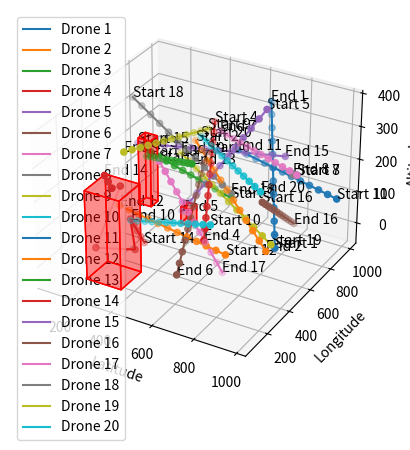

Python code for this plot:
import numpy as np
import matplotlib.pyplot as plt
import random
from itertools import product, combinations
from mpl_toolkits.mplot3d.art3d import Poly3DCollection
import math

class Drone:
    def __init__(self, start, end, ceiling, floor, min_velocity, max_velocity):
        self.start = np.array(start)
        self.end = np.array(end)
        self.ceiling = ceiling
        self.floor = floor
        self.min_velocity = min_velocity
        self.max_velocity = max_velocity
        self.route = [self.start, self.end]
        self.height = random.uniform(self.floor, self.ceiling)
        
    def generate_waypoints(self, num_waypoints=10):
        waypoints = []
        for i in range(1, num_waypoints + 1):
            waypoint = self.start + (self.end - self.start) * i / (num_waypoints + 1)
            waypoints.append(waypoint)
        self.route = [self.start] + waypoints + [self.end]

class Obstacle:
    def __init__(self, center, size):
        self.vertices = self.generate_hexahedron(center, size)
        self.min_corner = np.min(self.vertices, axis=0)
        self.max_corner = np.max(self.vertices, axis=0)
    
    def generate_hexahedron(self, center, size):
        x, y, z = center
        dx, dy, dz = size
        vertices = np.array([
            [x - dx / 2, y - dy / 2, z - dz / 2],
            [x + dx / 2, y - dy / 2, z - dz / 2],
            [x + dx / 2, y + dy / 2, z - dz / 2],
            [x - dx / 2, y + dy / 2, z - dz / 2],
            [x - dx / 2, y - dy / 2, z + dz / 2],
            [x + dx / 2, y - dy / 2, z + dz / 2],
            [x + dx / 2, y + dy / 2, z + dz / 2],
            [x - dx / 2, y + dy / 2, z + dz / 2]
        ])
        return vertices
    
    def contains_point(self, point):
        return np.all(point >= self.min_corner) and np.all(point <= self.max_corner)
    
    def intersects_route(self, route):
        for point in route:
            if self.contains_point(point):
                return True
        return False

def levy_flight(Lambda):
    sigma = (math.gamma(1 + Lambda) * math.sin(math.pi * Lambda / 2) / 
             (math.gamma((1 + Lambda) / 2) * Lambda * 2 ** ((Lambda - 1) / 2))) ** (1 / Lambda)
    u = np.random.normal(0, sigma, size=3)
    v = np.random.normal(0, 1, size=3)
    step = u / abs(v) ** (1 / Lambda)
    return step

def adjust_route(drone, obstacles, num_waypoints=10, alpha=0.9, gamma=0.9, Lambda=1.5):
    adjusted_route = [drone.start]
    for i in range(1, len(drone.route) - 1):
        waypoint = drone.route[i]
        adjusted = False
        for obstacle in obstacles:
            while obstacle.contains_point(waypoint):
                step = levy_flight(Lambda) * alpha
                waypoint += step
                adjusted = True
            if adjusted:
                break
        adjusted_route.append(waypoint)
    adjusted_route.append(drone.end)
    drone.route = adjusted_route

def plot_routes(drones, obstacles):
    fig = plt.figure()
    ax = fig.add_subplot(111, projection='3d')
    
    for drone in drones:
        route = np.array(drone.route)
        ax.plot(route[:, 0], route[:, 1], route[:, 2], label=f'Drone {drones.index(drone) + 1}')
        ax.scatter(route[:, 0], route[:, 1], route[:, 2])
        ax.text(route[0, 0], route[0, 1], route[0, 2], f'Start {drones.index(drone) + 1}')
        ax.text(route[-1, 0], route[-1, 1], route[-1, 2], f'End {drones.index(drone) + 1}')
    
    for obstacle in obstacles:
        vertices = obstacle.vertices
        faces = [[vertices[j] for j in [0, 1, 2, 3]],
                 [vertices[j] for j in [4, 5, 6, 7]], 
                 [vertices[j] for j in [0, 1, 5, 4]], 
                 [vertices[j] for j in [2, 3, 7, 6]], 
                 [vertices[j] for j in [0, 3, 7, 4]], 
                 [vertices[j] for j in [1, 2, 6, 5]]]
        ax.add_collection3d(Poly3DCollection(faces, facecolors='red', linewidths=1, edgecolors='r', alpha=.25))
    
    ax.set_xlabel('Latitude')
    ax.set_ylabel('Longitude')
    ax.set_zlabel('Altitude')
    plt.legend()
    plt.show()

def is_point_in_obstacle(point, obstacles):
    for obstacle in obstacles:
        if obstacle.contains_point(point):
            return True
    return False

# Example usage
num_drones = 20
drones = []
obstacles = []

# Define rectangular hexahedron obstacles with smaller sizes
obstacle_centers = [
    [500, 500, 100],
    [300, 200, 100],
    [300, 500, 200]
]

obstacle_sizes = [
    [50, 50, 50],
    [170, 170, 270],
    [60, 60, 200]
]

for center, size in zip(obstacle_centers, obstacle_sizes):
    obstacle = Obstacle(center, size)
    obstacles.append(obstacle)

# Create random drones ensuring start and end points are not inside obstacles
for i in range(num_drones):
    while True:
        start = (random.uniform(0, 1000), random.uniform(0, 1000), random.uniform(0, 400))
        if not is_point_in_obstacle(start, obstacles):
            break
    while True:
        end = (random.uniform(0, 1000), random.uniform(0, 1000), random.uniform(0, 400))
        if not is_point_in_obstacle(end, obstacles):
            break
    ceiling = random.uniform(100, 200)
    floor = random.uniform(50, 99)
    min_velocity = random.uniform(10, 20)
    max_velocity = random.uniform(20, 30)
    drone = Drone(start, end, ceiling, floor, min_velocity, max_velocity)
    drone.generate_waypoints()
    drones.append(drone)

# Adjust drone routes to avoid obstacles using improved bat algorithm
for drone in drones:
    adjust_route(drone, obstacles)

# Plot the routes and obstacles
plot_routes(drones, obstacles)
